pico-8 play session: mixed d-pad (fixed 12-tick cycle)

[t = 2 s] mixed d-pad (1.2s cycle ×~1): → ← ↑ ↓ + 🅾/❎ taps, ~2s
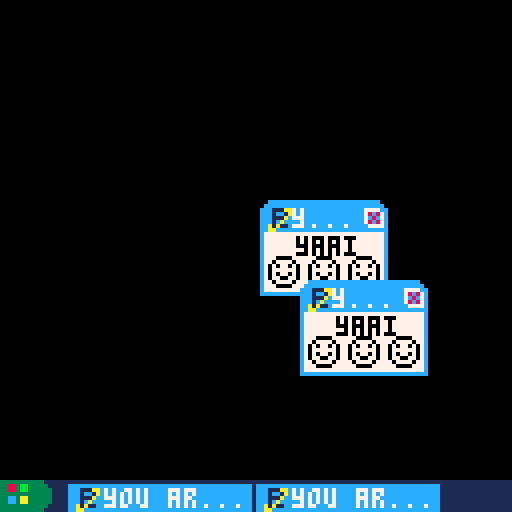
[t = 4 s] mixed d-pad (1.2s cycle ×~3): → ← ↑ ↓ + 🅾/❎ taps, ~4s
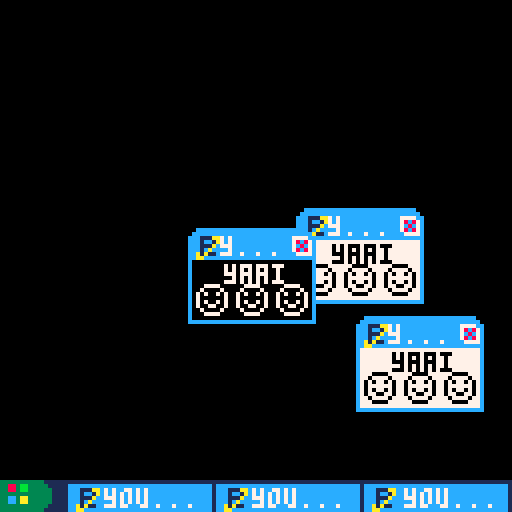
[t = 6 s] mixed d-pad (1.2s cycle ×~5): → ← ↑ ↓ + 🅾/❎ taps, ~6s
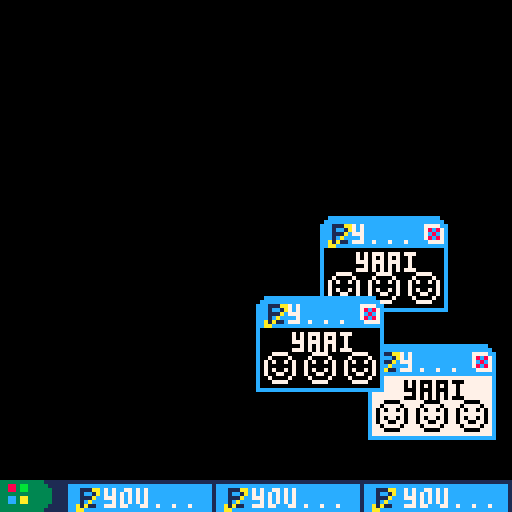
[t = 8 s] mixed d-pad (1.2s cycle ×~6): → ← ↑ ↓ + 🅾/❎ taps, ~8s
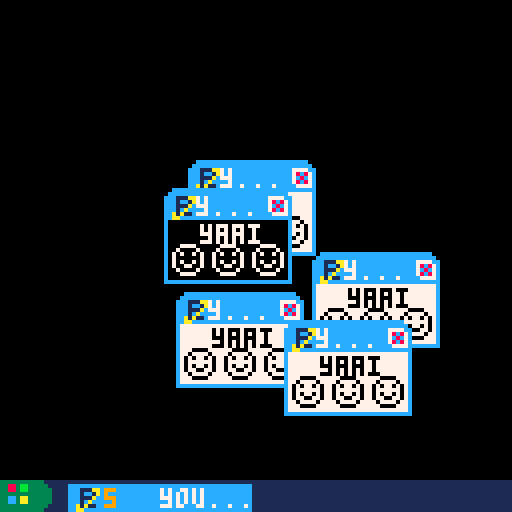

pico-8 cartridge
version 16
__lua__
--"you are an idiot" emulator,
--sort of(?)
--don't worry, there are no
--virus in this cartridge.


--alt=frames per change in color
alt=20
--changes the color of default
--black and white.
col1=0
col2=7


mode=1
window={}
timer=0
in_timer=0
nt=false
initpos={30,40}
chn=0--channel

function _update()
	timer+=1
	in_timer+=1
	if(timer>alt*2)timer=0
	if mode==1 then
		if(in_timer>=20000 and nt==false)in_timer=0
		btnpress()
	end
	if mode==1 and btnp(5) then
		mode=2
		in_timer=0
		sfx(-1,0)
		--spawnwindow()
		--sfx(0,chn)
		--chn+=1
	end
	if mode==2 and btnp(5) then
		spawnwindow()
		--sfx(0,chn)
		--chn+=1
		--if(chn>=4)chn=0
		sfx(#window%4+2)
	end
end

function _init()
	cls()
	sfx(0,0)
end

function _draw()
	cls()
	if mode==1 then
		drawbig()
		if(in_timer>=300 and in_timer<=500)drawbubble()
	elseif mode==2 then
		draww()
	end
	--print(#window,0,0,7)
	drawbar()
end

function drawbig()
	if timer<=alt then
		rectfill(1,4,127,119,col1)
		pal(7,col2)
		sspr(32,0,16,16,16,72)
		sspr(32,0,16,16,56,72)
		sspr(32,0,16,16,98,72)
		print("you are an idiot",32,50,col2)
		pal()
	else
		rectfill(1,4,127,119,col2)
		pal(7,col1)
		sspr(48,0,16,16,16,72)
		sspr(48,0,16,16,56,72)
		sspr(48,0,16,16,98,72)
		print("you are an idiot",32,50,col1)
		pal()
		
	end
	rect(0,3,127,119,12)
	spr(0,0,0)
	spr(2,120,0)
	rectfill(8,0,119,7,12)
	print("you are an idiot - intern...",9,2,7)
end

function drawbar()
	spr(48,0,120)
	spr(49,8,120)
	rectfill(16,120,127,127,1)
	if mode==1 then
		rectfill(17,121,62,127,12)
		spr(16,18,121)
		print("you ar...",26,122,7)
	elseif mode==2 then
		if #window==1 then
			rectfill(17,121,62,127,12)
			spr(16,18,121)
			print("you ar...",26,122,7)
		elseif #window==2 then
			rectfill(17,121,62,127,12)
			spr(16,18,121)
			print("you ar...",26,122,7)
			rectfill(64,121,109,127,12)
			spr(16,65,121)
			print("you ar...",73,122,7)
		elseif #window==3 then
			rectfill(17,121,52,127,12)
			spr(16,18,121)
			print("you...",26,122,7)
			rectfill(54,121,89,127,12)
			spr(16,55,121)
			print("you...",63,122,7)
			rectfill(91,121,126,127,12)
			spr(16,92,121)
			print("you...",101,122,7)
		else
			rectfill(17,121,62,127,12)
			spr(16,18,121)
			print(#window,26,122,9)
			print(" you...",36,122,7)
		end
	end
end

function drawbubble()
	if(nt==false)sfx(1,2) nt=true
	rectfill(24,106,97,114,10)
	spr(17,36,114)
	print("press ❎ to close.",26,108,0)
	
end

function btnpress()
	if btnp(2) then
		if col1==15 then col1=0
		else col1+=1 end
	end
	if btnp(3) then
		if col1==0 then col1=15
		else col1-=1 end
	end
	if btnp(1) then
		if col2==15 then col2=0
		else col2+=1 end
	end
	if btnp(0) then
		if col2==0 then col2=15
		else col2-=1 end
	end
end

function spawnwindow()
	if #window==0 then
		local w={}
		w.x=initpos[1]
		w.y=initpos[2]
		w.dirx=rnd(2)
		w.diry=rnd(2)
		w.offset=timer
		add(window,w)
		initpos[1]+=3
		initpos[2]+=3
	else
		if initpos[1]+6>90 or initpos[2]+6>90 then
			initpos[1]=30
			initpos[2]=30
		end
		local w={}
		w.x=initpos[1]
		w.y=initpos[2]
		w.dirx=rnd(2)+1
		w.diry=rnd(2)+1
		w.offset=timer
		add(window,w)
	end
end

function draww()
	for w in all(window) do
		local decide=0
		if w.offset+alt<=alt*2 then
			if timer>w.offset and timer<=w.offset+alt then
				decide=0
			else
				decide=1
			end
		else
			if timer>w.offset-alt and timer<w.offset then
				decide=1
			else
				deside=0
			end
		end
		if decide==0 then
			rectfill(w.x+1,w.y+8,w.x+31,w.y+23,col1)
			pal(7,col2)
			spr(3,w.x+2,w.y+14)
			spr(3,w.x+12,w.y+14)
			spr(3,w.x+22,w.y+14)
			print("yaai",w.x+9,w.y+9,col2)
			pal()
		else
			rectfill(w.x+1,w.y+8,w.x+31,w.y+23,col2)
			pal(7,col1)
			spr(3,w.x+2,w.y+14)
			spr(3,w.x+12,w.y+14)
			spr(3,w.x+22,w.y+14)
			print("yaai",w.x+9,w.y+9,col1)
			pal()
		end
		rect(w.x,w.y+3,w.x+31,w.y+23,12)
		spr(0,w.x,w.y)
		spr(2,w.x+24,w.y)
		rectfill(w.x+8,w.y,w.x+23,w.y+7,12)
		print("y...",w.x+8,w.y+2,7)
		
		w.x+=w.dirx
		w.y+=w.diry
		if(w.x>=95)w.dirx=-w.dirx
		if(w.x<0)w.dirx=-w.dirx
		if(w.y>=95)w.diry=-w.diry
		if(w.y<0)w.diry=-w.diry
	end
end
__gfx__
00cccccccccccccccccccc0000777700000077777777000000007777777700000000000000000000000000000000000000000000000000000000000000000000
0cccccccccccccccccccccc007000070000700000000700000070000000070000000000000000000000000000000000000000000000000000000000000000000
ccc111aacccccccccc7777cc70700707007000000000070000700000000007000000000000000000000000000000000000000000000000000000000000000000
ccc1cc1acccccccccc78c87c70000007070000000000007007000000000000700000000000000000000000000000000000000000000000000000000000000000
ccc111accccccccccc7c8c7c70700707700077700777000770007770077700070000000000000000000000000000000000000000000000000000000000000000
ccc1cacccccccccccc78c87c70077007700070700707000770007770077700070000000000000000000000000000000000000000000000000000000000000000
cca1a11cccccccccccc7777c07000070700077700777000770007770077700070000000000000000000000000000000000000000000000000000000000000000
ccaacccccccccccccccccccc00777700700000000000000770000000000000070000000000000000000000000000000000000000000000000000000000000000
00000000aaaaaaaa0000000000000000700000000000000770000000000000070000000000000000000000000000000000000000000000000000000000000000
00111aa000aaa0000000000000000000700000000000000770000000000000070000000000000000000000000000000000000000000000000000000000000000
001001a000aa00000000000000000000700700000000700770070000000070070000000000000000000000000000000000000000000000000000000000000000
00111a0000a000000000000000000000700700000000700770070000000070070000000000000000000000000000000000000000000000000000000000000000
0010a000000000000000000000000000070070000007007007007000000700700000000000000000000000000000000000000000000000000000000000000000
0a1a1100000000000000000000000000007007777770070000700777777007000000000000000000000000000000000000000000000000000000000000000000
0aa00000000000000000000000000000000700000000700000070000000070000000000000000000000000000000000000000000000000000000000000000000
00000000000000000000000000000000000077777777000000007777777700000000000000000000000000000000000000000000000000000000000000000000
00000000000000000000000000000000000000000000000000000000000000000000000000000000000000000000000000000000000000000000000000000000
00000000000000000000000000000000000000000000000000000000000000000000000000000000000000000000000000000000000000000000000000000000
00000000000000000000000000000000000000000000000000000000000000000000000000000000000000000000000000000000000000000000000000000000
00000000000000000000000000000000000000000000000000000000000000000000000000000000000000000000000000000000000000000000000000000000
00000000000000000000000000000000000000000000000000000000000000000000000000000000000000000000000000000000000000000000000000000000
00000000000000000000000000000000000000000000000000000000000000000000000000000000000000000000000000000000000000000000000000000000
00000000000000000000000000000000000000000000000000000000000000000000000000000000000000000000000000000000000000000000000000000000
00000000000000000000000000000000000000000000000000000000000000000000000000000000000000000000000000000000000000000000000000000000
33333333333111110000000000000000000000000000000000000000000000000000000000000000000000000000000000000000000000000000000000000000
33883bb3333311110000000000000000000000000000000000000000000000000000000000000000000000000000000000000000000000000000000000000000
33883bb3333331110000000000000000000000000000000000000000000000000000000000000000000000000000000000000000000000000000000000000000
33333333333331110000000000000000000000000000000000000000000000000000000000000000000000000000000000000000000000000000000000000000
33cc3aa3333331110000000000000000000000000000000000000000000000000000000000000000000000000000000000000000000000000000000000000000
33cc3aa3333331110000000000000000000000000000000000000000000000000000000000000000000000000000000000000000000000000000000000000000
33333333333311110000000000000000000000000000000000000000000000000000000000000000000000000000000000000000000000000000000000000000
33333333333111110000000000000000000000000000000000000000000000000000000000000000000000000000000000000000000000000000000000000000
